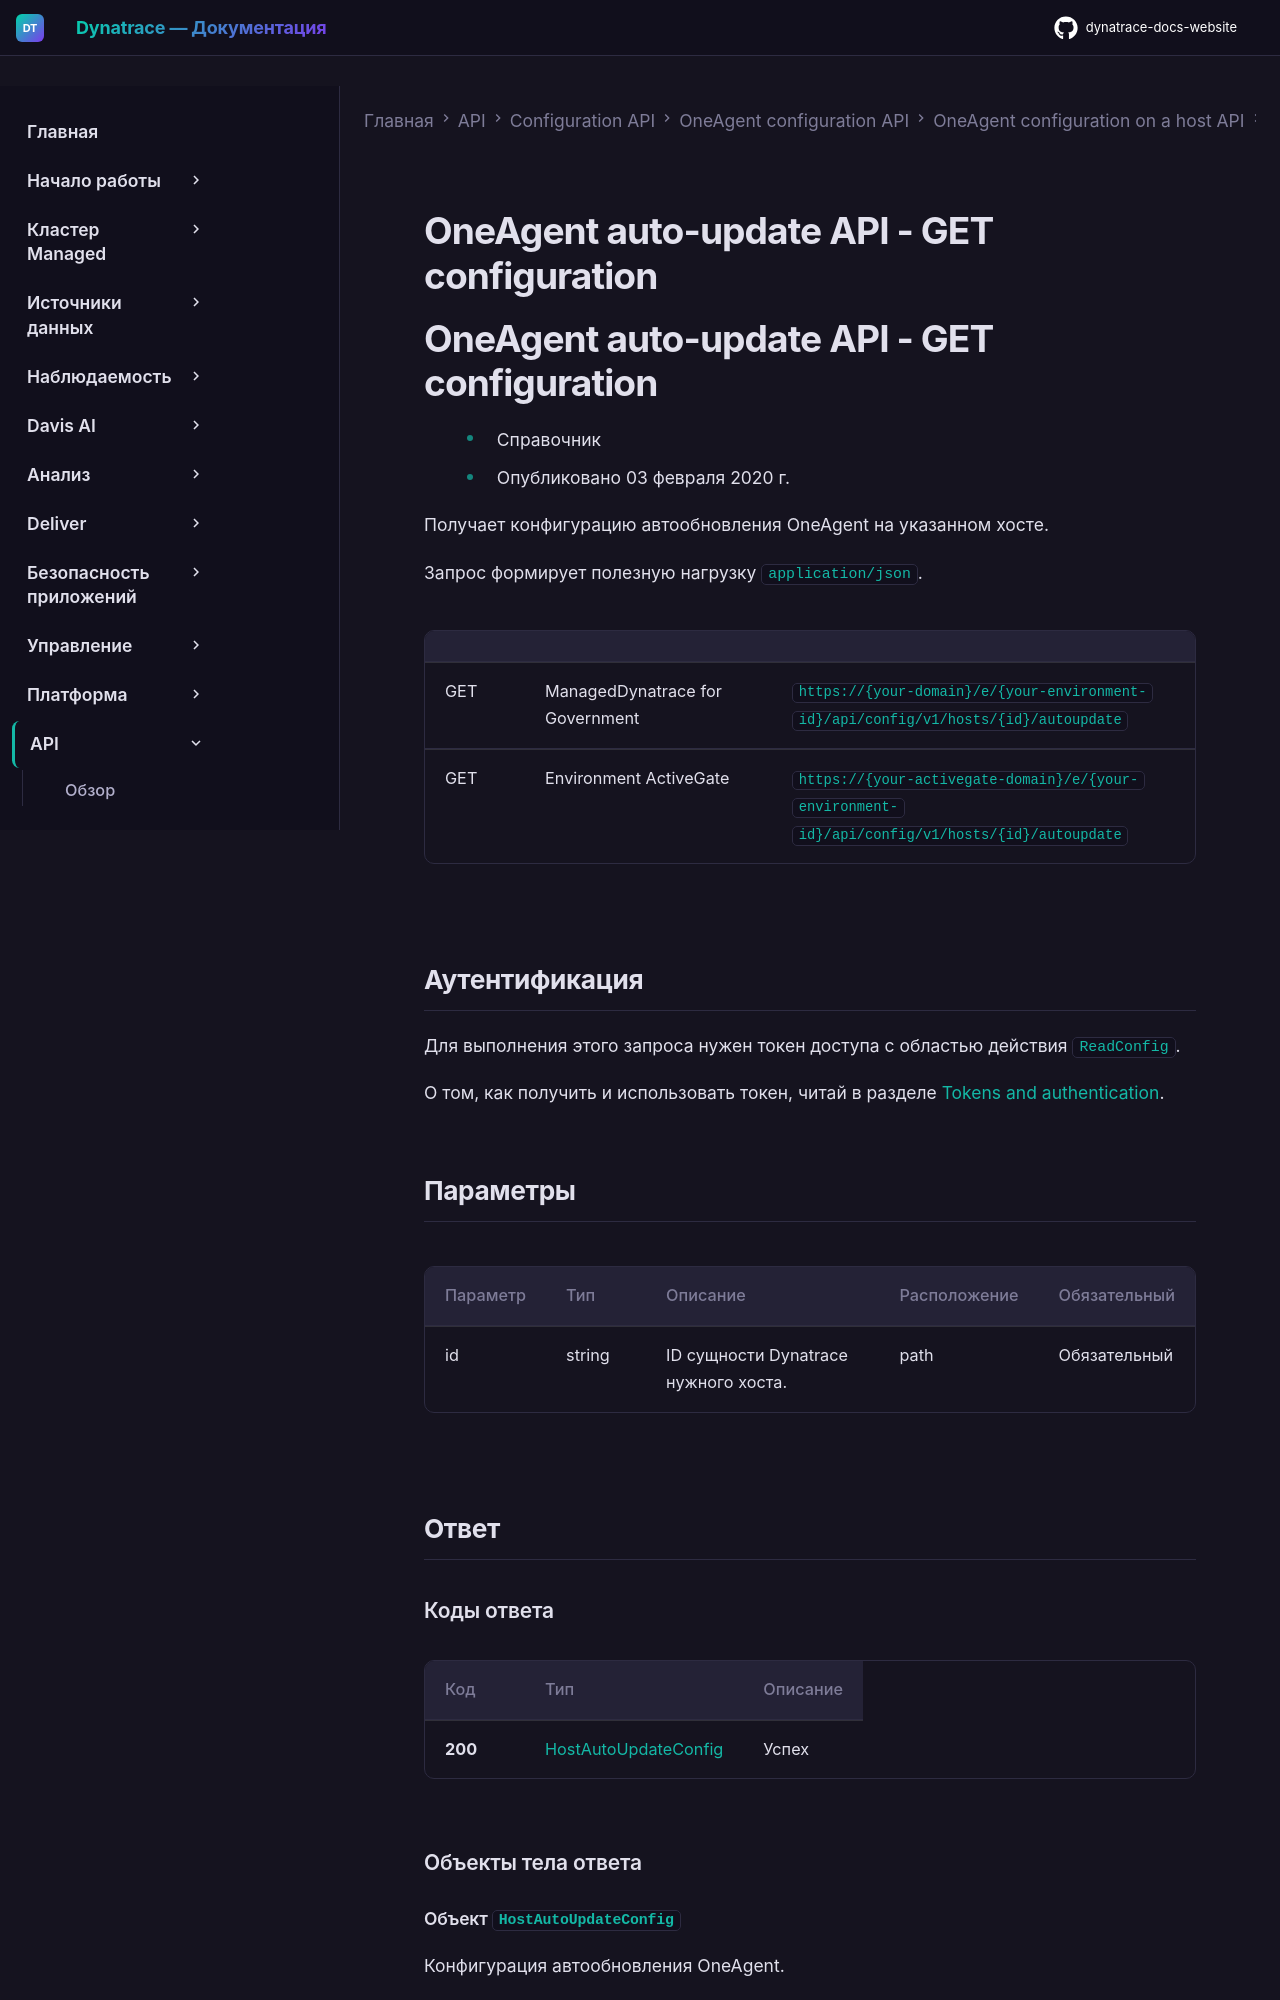

repository: Yerkebulan-Ardabayev/dynatrace-docs-website · page: managed-ru/dynatrace-api/configuration-api/oneagent-configuration/oneagent-on-host/oneagent-auto-update/get-auto-update-configuration/index.html · generator: mkdocs

---
title: OneAgent auto-update API - GET configuration
source: https://docs.dynatrace.com/managed/dynatrace-api/configuration-api/oneagent-configuration/oneagent-on-host/oneagent-auto-update/get-auto-update-configuration
---

# OneAgent auto-update API - GET configuration

# OneAgent auto-update API - GET configuration

* Справочник
* Опубликовано 03 февраля 2020 г.

Получает конфигурацию автообновления OneAgent на указанном хосте.

Запрос формирует полезную нагрузку `application/json`.

|  |  |  |
| --- | --- | --- |
| GET | ManagedDynatrace for Government | `https://{your-domain}/e/{your-environment-id}/api/config/v1/hosts/{id}/autoupdate` |
| GET | Environment ActiveGate | `https://{your-activegate-domain}/e/{your-environment-id}/api/config/v1/hosts/{id}/autoupdate` |

## Аутентификация

Для выполнения этого запроса нужен токен доступа с областью действия `ReadConfig`.

О том, как получить и использовать токен, читай в разделе [Tokens and authentication](/managed/discover-dynatrace/references/dynatrace-api/basics/dynatrace-api-authentication).

## Параметры

| Параметр | Тип | Описание | Расположение | Обязательный |
| --- | --- | --- | --- | --- |
| id | string | ID сущности Dynatrace нужного хоста. | path | Обязательный |

## Ответ
